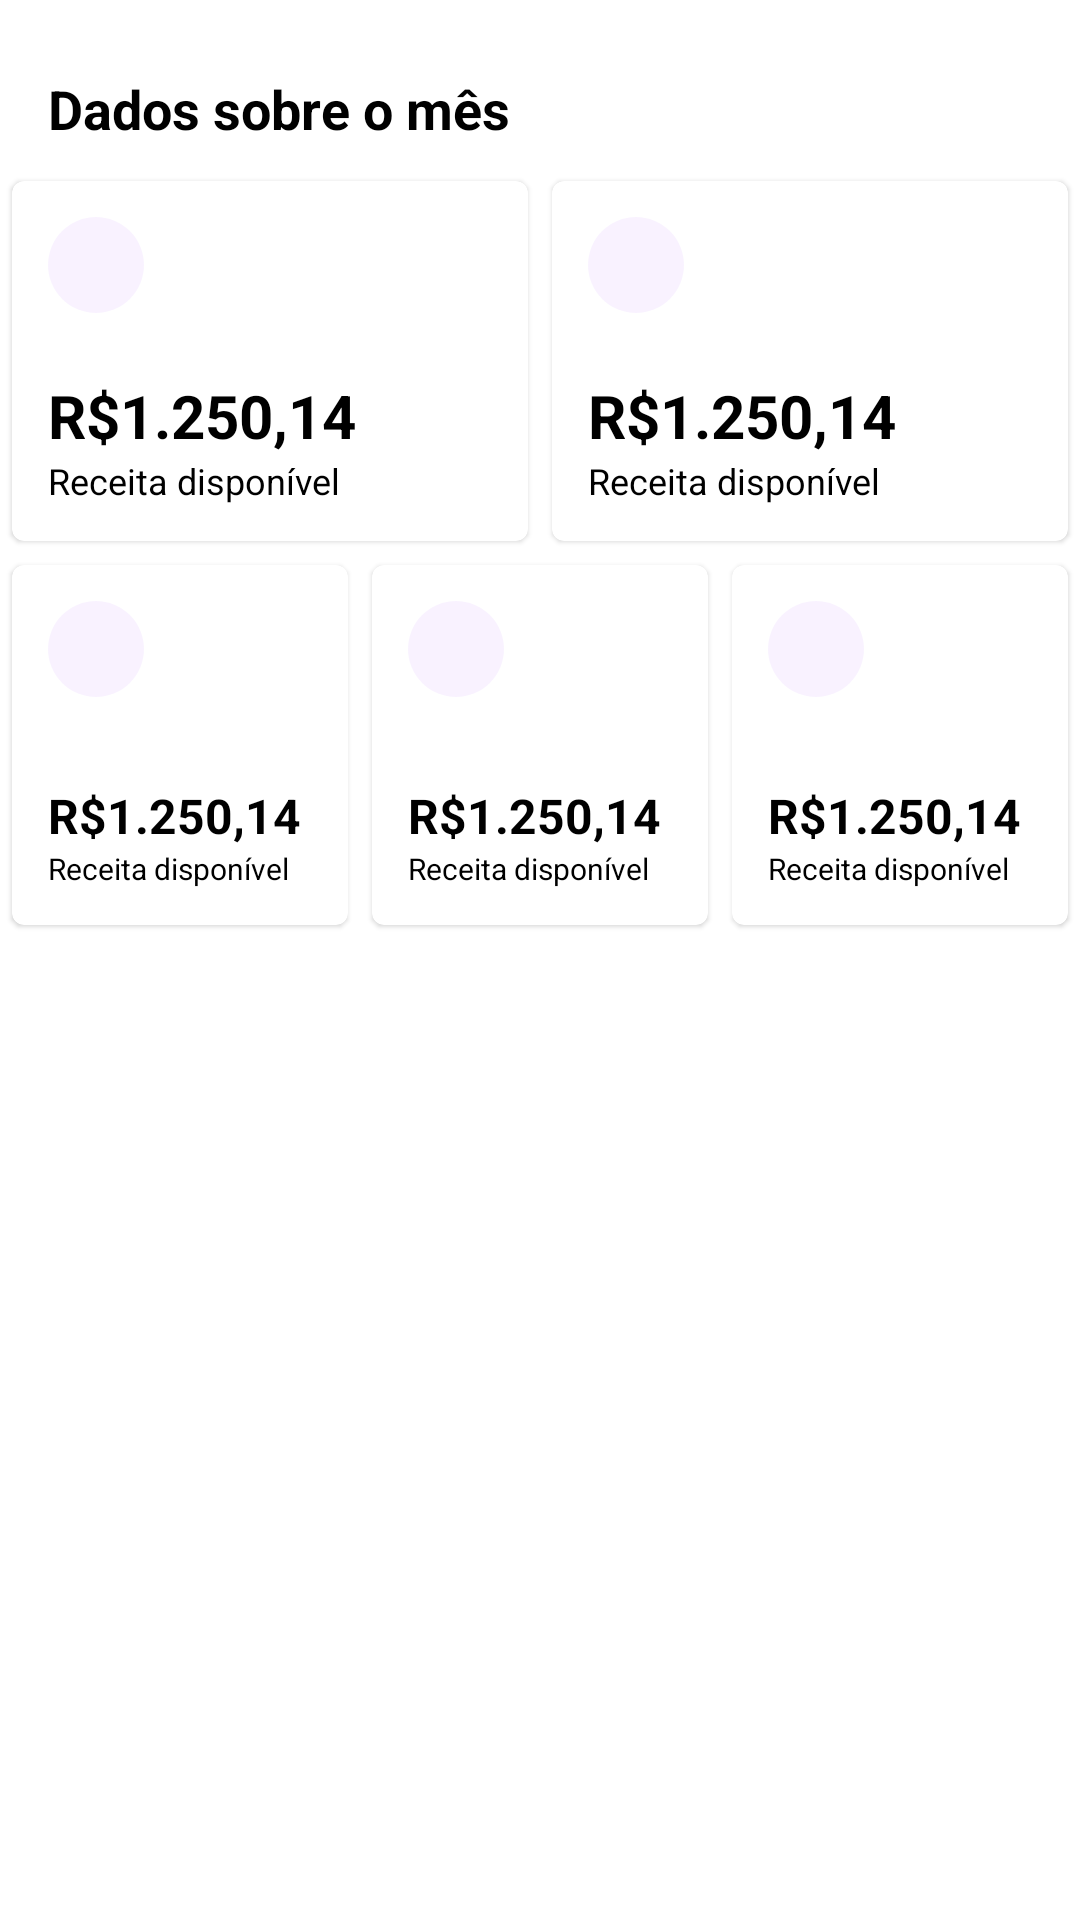

Here is an Android app screen rendered from its layout file. Give the layout XML and the strings, colors and styles it references.
<!-- AndroidManifest.xml: application theme AppTheme -->
<!-- res/layout/fragment_dados_sobre_o_mes.xml -->
<?xml version="1.0" encoding="utf-8"?>
<layout xmlns:tools="http://schemas.android.com/tools"
    xmlns:android="http://schemas.android.com/apk/res/android"
    xmlns:app="http://schemas.android.com/apk/res-auto">

    <LinearLayout
        android:layout_width="match_parent"
        android:layout_height="match_parent"
        android:orientation="vertical">

        <TextView
            android:id="@+id/tvStats"
            fontPath="ProductSansBold"
            android:layout_width="wrap_content"
            android:layout_height="wrap_content"
            android:layout_marginStart="8dp"
            android:layout_marginTop="16dp"
            android:fontFamily="sans-serif"
            android:padding="8dp"
            android:tag="titulo"
            android:text="@string/Dadossobreomes"
            android:textAllCaps="false"
            android:textColor="?attr/appTextPrimary"
            android:textSize="18sp"
            android:textStyle="bold"
            app:layout_constraintStart_toStartOf="parent"
            app:layout_constraintTop_toTopOf="parent" />

        <LinearLayout
            android:layout_width="match_parent"
            android:layout_height="wrap_content"
            android:orientation="vertical">

            <LinearLayout
                android:layout_width="match_parent"
                android:layout_height="match_parent"
                android:orientation="horizontal">

                <include
                    android:id="@+id/receitaDisponivel"
                    layout="@layout/main_activity_dados_card_medio"
                    android:layout_width="match_parent"
                    android:layout_height="wrap_content"
                    android:layout_weight="1" />

                <include
                    android:id="@+id/despesaTotal"
                    layout="@layout/main_activity_dados_card_medio"
                    android:layout_width="match_parent"
                    android:layout_height="wrap_content"
                    android:layout_weight="1" />
            </LinearLayout>

            <LinearLayout
                android:layout_width="match_parent"
                android:layout_height="wrap_content"
                android:orientation="horizontal"
                tools:layout_editor_absoluteY="338dp">

                <include
                    android:id="@+id/receitaTotal"
                    layout="@layout/main_activity_dados_card"
                    android:layout_width="match_parent"
                    android:layout_height="wrap_content"
                    android:layout_weight="1" />

                <include
                    android:id="@+id/despesasEmAberto"
                    layout="@layout/main_activity_dados_card"
                    android:layout_width="match_parent"
                    android:layout_height="wrap_content"
                    android:layout_weight="1" />

                <include
                    android:id="@+id/receitaEmPosse"
                    layout="@layout/main_activity_dados_card"
                    android:layout_width="match_parent"
                    android:layout_height="wrap_content"
                    android:layout_weight="1" />

            </LinearLayout>
        </LinearLayout>

    </LinearLayout>
</layout>
<!-- res/layout/main_activity_dados_card_medio.xml (included above) -->
<?xml version="1.0" encoding="utf-8"?>
<LinearLayout xmlns:android="http://schemas.android.com/apk/res/android"
    xmlns:app="http://schemas.android.com/apk/res-auto"
    xmlns:tools="http://schemas.android.com/tools"
    android:layout_width="wrap_content"
    android:layout_height="wrap_content"
    android:animateLayoutChanges="true"
    android:orientation="vertical">

    <androidx.cardview.widget.CardView
        android:layout_width="match_parent"
        android:layout_height="120dp"
        android:layout_margin="4dp"
        android:foreground="?attr/selectableItemBackgroundBorderless"
        android:minWidth="125dp"
        app:cardBackgroundColor="?attr/appCardBackground"
        app:cardCornerRadius="@dimen/app_card_raio"
        app:cardElevation="@dimen/app_card_elevation">

        <androidx.constraintlayout.widget.ConstraintLayout
            android:layout_width="match_parent"
            android:layout_height="match_parent"
            android:animateLayoutChanges="true"
            android:padding="12dp">


            <ImageView
                android:id="@+id/ivIcone"
                android:layout_width="32dp"
                android:layout_height="32dp"
                android:background="@drawable/back_circulo_colorprimarya5"
                android:padding="7dp"
                app:layout_constraintStart_toStartOf="parent"
                app:layout_constraintTop_toTopOf="parent"
                app:srcCompat="@drawable/vec_despesa" />

            <ImageView
                android:id="@+id/ivPorcento"
                android:layout_width="13dp"
                android:layout_height="0dp"
                android:padding="2dp"
                app:layout_constraintBottom_toBottomOf="@id/tvPorcento"
                app:layout_constraintStart_toEndOf="@id/tvPorcento"
                app:layout_constraintTop_toTopOf="@id/tvPorcento" />

            <TextView
                android:id="@+id/tvNome"
                android:layout_width="match_parent"
                android:layout_height="wrap_content"
                android:text="Receita disponível"
                android:textAlignment="textStart"
                android:textColor="?attr/appTextPrimary"
                android:textSize="12dp"
                app:layout_constraintBottom_toBottomOf="parent"
                tools:ignore="HardcodedText,SpUsage"
                tools:layout_editor_absoluteX="8dp" />


            <TextView
                android:id="@+id/tvPorcento"
                android:layout_width="wrap_content"
                android:layout_height="wrap_content"
                android:layout_marginBottom="3dp"
                android:textAlignment="textStart"
                android:textColor="?attr/appTextPrimary"
                android:textSize="10dp"
                android:textStyle="bold"
                app:layout_constraintBottom_toTopOf="@id/tvValor"
                app:layout_constraintStart_toStartOf="parent"
                tools:ignore="HardcodedText,SpUsage" />

            <TextView
                android:id="@+id/tvValor"
                fontPath="ProductSansBold"
                android:layout_width="match_parent"
                android:layout_height="wrap_content"
                android:autoSizeMaxTextSize="20sp"
                android:autoSizeMinTextSize="6sp"
                android:autoSizeTextType="uniform"
                android:maxLength="11"
                android:text="R$1.250,14"
                android:textAlignment="textStart"
                android:textColor="?attr/appTextPrimary"
                android:textSize="20sp"
                android:textStyle="bold"
                app:layout_constraintBottom_toTopOf="@id/tvNome"
                app:layout_constraintStart_toStartOf="parent"
                tools:ignore="HardcodedText,MissingPrefix" />


        </androidx.constraintlayout.widget.ConstraintLayout>

    </androidx.cardview.widget.CardView>
</LinearLayout>
<!-- res/layout/main_activity_dados_card.xml (included above) -->
<?xml version="1.0" encoding="utf-8"?>
<LinearLayout xmlns:android="http://schemas.android.com/apk/res/android"
    xmlns:app="http://schemas.android.com/apk/res-auto"
    xmlns:tools="http://schemas.android.com/tools"
    android:layout_width="wrap_content"
    android:layout_height="wrap_content"
    android:animateLayoutChanges="true"
    android:orientation="vertical">

    <androidx.cardview.widget.CardView
        android:layout_width="match_parent"
        android:layout_height="120dp"
        android:layout_margin="4dp"
        android:foreground="?attr/selectableItemBackgroundBorderless"
        android:minWidth="125dp"
        app:cardBackgroundColor="?attr/appCardBackground"
        app:cardCornerRadius="@dimen/app_card_raio"
        app:cardElevation="@dimen/app_card_elevation">

        <androidx.constraintlayout.widget.ConstraintLayout
            android:layout_width="match_parent"
            android:layout_height="match_parent"
            android:animateLayoutChanges="true"
            android:padding="12dp">


            <ImageView
                android:id="@+id/ivIcone"
                android:layout_width="32dp"
                android:layout_height="32dp"
                android:background="@drawable/back_circulo_colorprimarya5"
                android:padding="7dp"
                app:layout_constraintStart_toStartOf="parent"
                app:layout_constraintTop_toTopOf="parent"
                app:srcCompat="@drawable/vec_despesa" />

            <ImageView
                android:id="@+id/ivPorcento"
                android:layout_width="13dp"
                android:layout_height="0dp"
                android:padding="2dp"
                app:layout_constraintBottom_toBottomOf="@id/tvPorcento"
                app:layout_constraintStart_toEndOf="@id/tvPorcento"
                app:layout_constraintTop_toTopOf="@id/tvPorcento" />

            <TextView
                android:id="@+id/tvNome"
                android:layout_width="match_parent"
                android:layout_height="wrap_content"
                android:autoSizeMaxTextSize="12sp"
                android:autoSizeMinTextSize="4sp"
                android:autoSizeTextType="uniform"
                android:maxLines="1"
                android:text="Receita disponível"
                android:textAlignment="textStart"
                android:textColor="?attr/appTextPrimary"
                android:textSize="10dp"
                app:layout_constraintBottom_toBottomOf="parent"
                tools:ignore="HardcodedText,SpUsage" />


            <TextView
                android:id="@+id/tvPorcento"
                android:layout_width="wrap_content"
                android:layout_height="wrap_content"
                android:layout_marginBottom="3dp"
                android:textAlignment="textStart"
                android:textColor="?attr/appTextPrimary"
                android:textSize="10dp"
                android:textStyle="bold"
                app:layout_constraintBottom_toTopOf="@id/tvValor"
                app:layout_constraintStart_toStartOf="parent"
                tools:ignore="HardcodedText,SpUsage" />

            <TextView
                android:id="@+id/tvValor"
                android:maxLines="1"
                fontPath="ProductSansBold"
                android:layout_width="match_parent"
                android:layout_height="wrap_content"
                android:autoSizeMaxTextSize="16sp"
                android:autoSizeMinTextSize="2sp"
                android:autoSizeTextType="uniform"
                android:maxLength="11"
                android:text="R$1.250,14"
                android:textAlignment="textStart"
                android:textColor="?attr/appTextPrimary"
                android:textSize="16sp"
                android:textStyle="bold"
                app:layout_constraintBottom_toTopOf="@id/tvNome"
                app:layout_constraintStart_toStartOf="parent"
                tools:ignore="HardcodedText,MissingPrefix" />


        </androidx.constraintlayout.widget.ConstraintLayout>

    </androidx.cardview.widget.CardView>
</LinearLayout>
<!-- resources referenced by this layout -->
<resources>
  <dimen name="app_card_elevation">1dp</dimen>
  <dimen name="app_card_raio">4dp</dimen>
  <!-- drawable back_circulo_colorprimarya5 (drawable) -->
  <?xml version="1.0" encoding="utf-8"?>
  <shape xmlns:android="http://schemas.android.com/apk/res/android"
      android:shape="rectangle">
      <corners android:radius="56dp" />
      <solid android:color="@color/colorPrimaryA5" />
      <size
          android:width="24dp"
          android:height="24dp" />
  </shape>
  <!-- drawable vec_despesa (drawable) -->
  <vector xmlns:android="http://schemas.android.com/apk/res/android"
      android:width="24dp"
      android:height="24dp"
      android:viewportWidth="24"
      android:viewportHeight="24">
  
  
  
  
    <path
        android:fillColor="?colorPrimary"
        android:pathData="M2,6H4V18H2V6M5,6H6V18H5V6M7,6H10V18H7V6M11,6H12V18H11V6M14,6H16V18H14V6M17,6H20V18H17V6M21,6H22V18H21V6Z" />
  
  
  
  </vector>
  <string name="Dadossobreomes">Dados sobre o mês</string>
  <style name="AppTheme" parent="Theme.AppCompat.Light.NoActionBar">
          
          <item name="colorPrimary">@color/colorPrimary</item>
          <item name="colorPrimaryDark">@color/colorPrimaryDark</item>
          <item name="colorAccent">@color/colorAccent</item>
  
          <item name="appTextPrimary">@color/textColorPrimary</item>
          <item name="appTextSecondary">@color/textColorSecondary</item>
          <item name="appCardBackground">@color/branco</item>
          <item name="appWindowBackground">@color/windowBackground</item>
  
          <item name="android:windowBackground">@android:color/transparent</item>
          <item name="android:windowIsTranslucent">true</item>
  
      </style>
  <color name="colorPrimaryA5">#0D8000FF</color>
  <color name="colorPrimary">#8000FF</color>
  <color name="colorPrimaryDark">#8000FF</color>
  <color name="colorAccent">#E91E63</color>
  <color name="textColorPrimary">#000000</color>
  <color name="textColorSecondary">#80000000</color>
  <color name="branco">#FFFFFF</color>
  <color name="windowBackground">#FAFAFA</color>
</resources>
